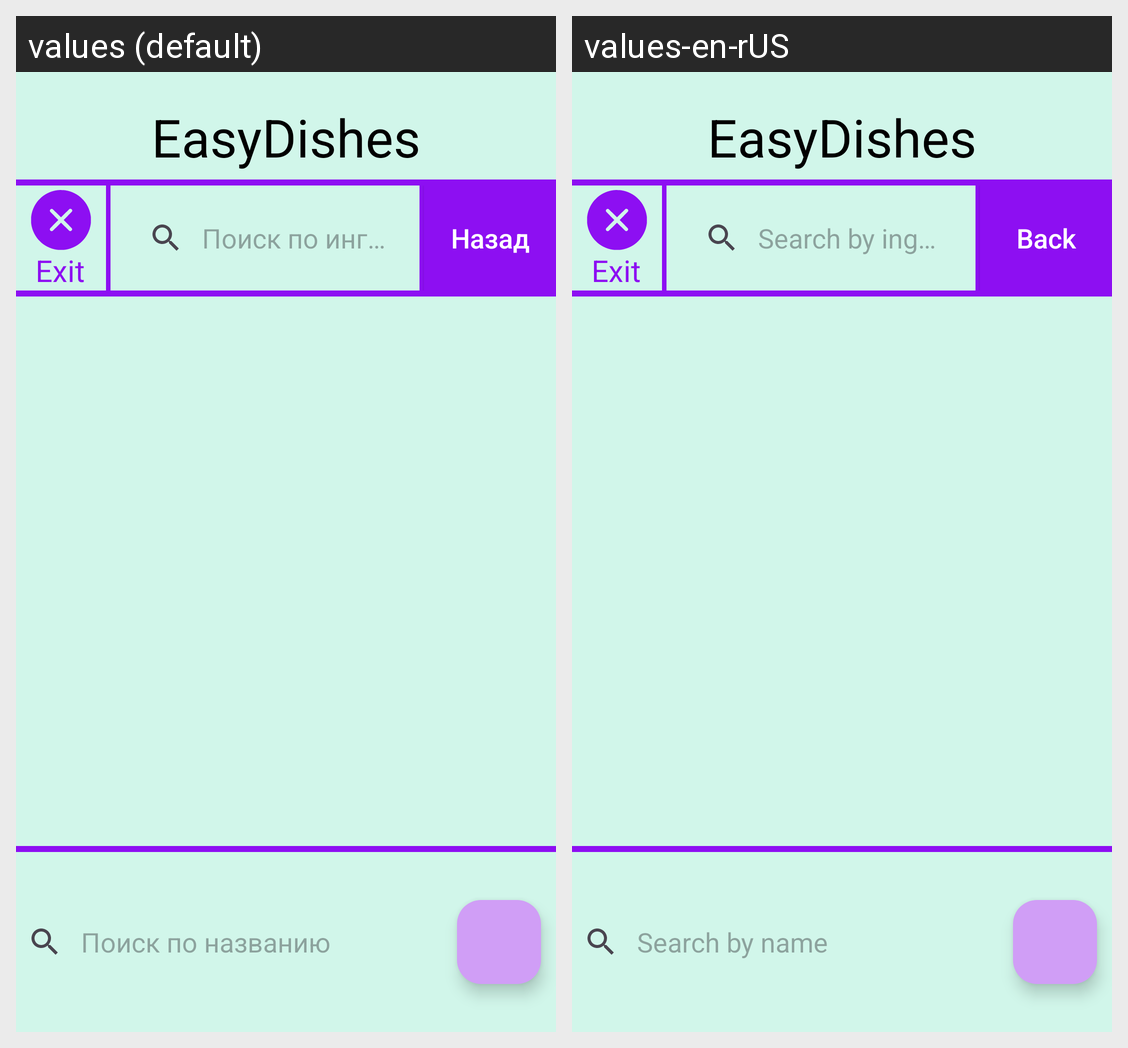

Translations of the strings shown on this Android screen, per locale in the grid:
Android screen res/layout/activity_main_page.xml rendered under 2 locales, left to right: values (default), values-en-rUS. Device: Nexus 5 (rendered at 1080×1920; each locale shown at half size, 540×960, under a caption strip naming it); theme Theme.KURSOVAYA.
Strings drawn on this screen, with the default value and each locale's value (text and hints the layout hard-codes, and strings that could not be matched under every locale, appear in the picture but are not listed):

mainName
  values: EasyDishes
  values-en-rUS: EasyDishes  [not translated; the default value is used]

exit
  values: Exit
  values-en-rUS: Exit  [not translated; the default value is used]

hint_by_ingredients
  values: Поиск по ингредиентам
  values-en-rUS: Search by ingredients

return_button
  values: Назад
  values-en-rUS: Back

hint_by_name
  values: Поиск по названию
  values-en-rUS: Search by name
